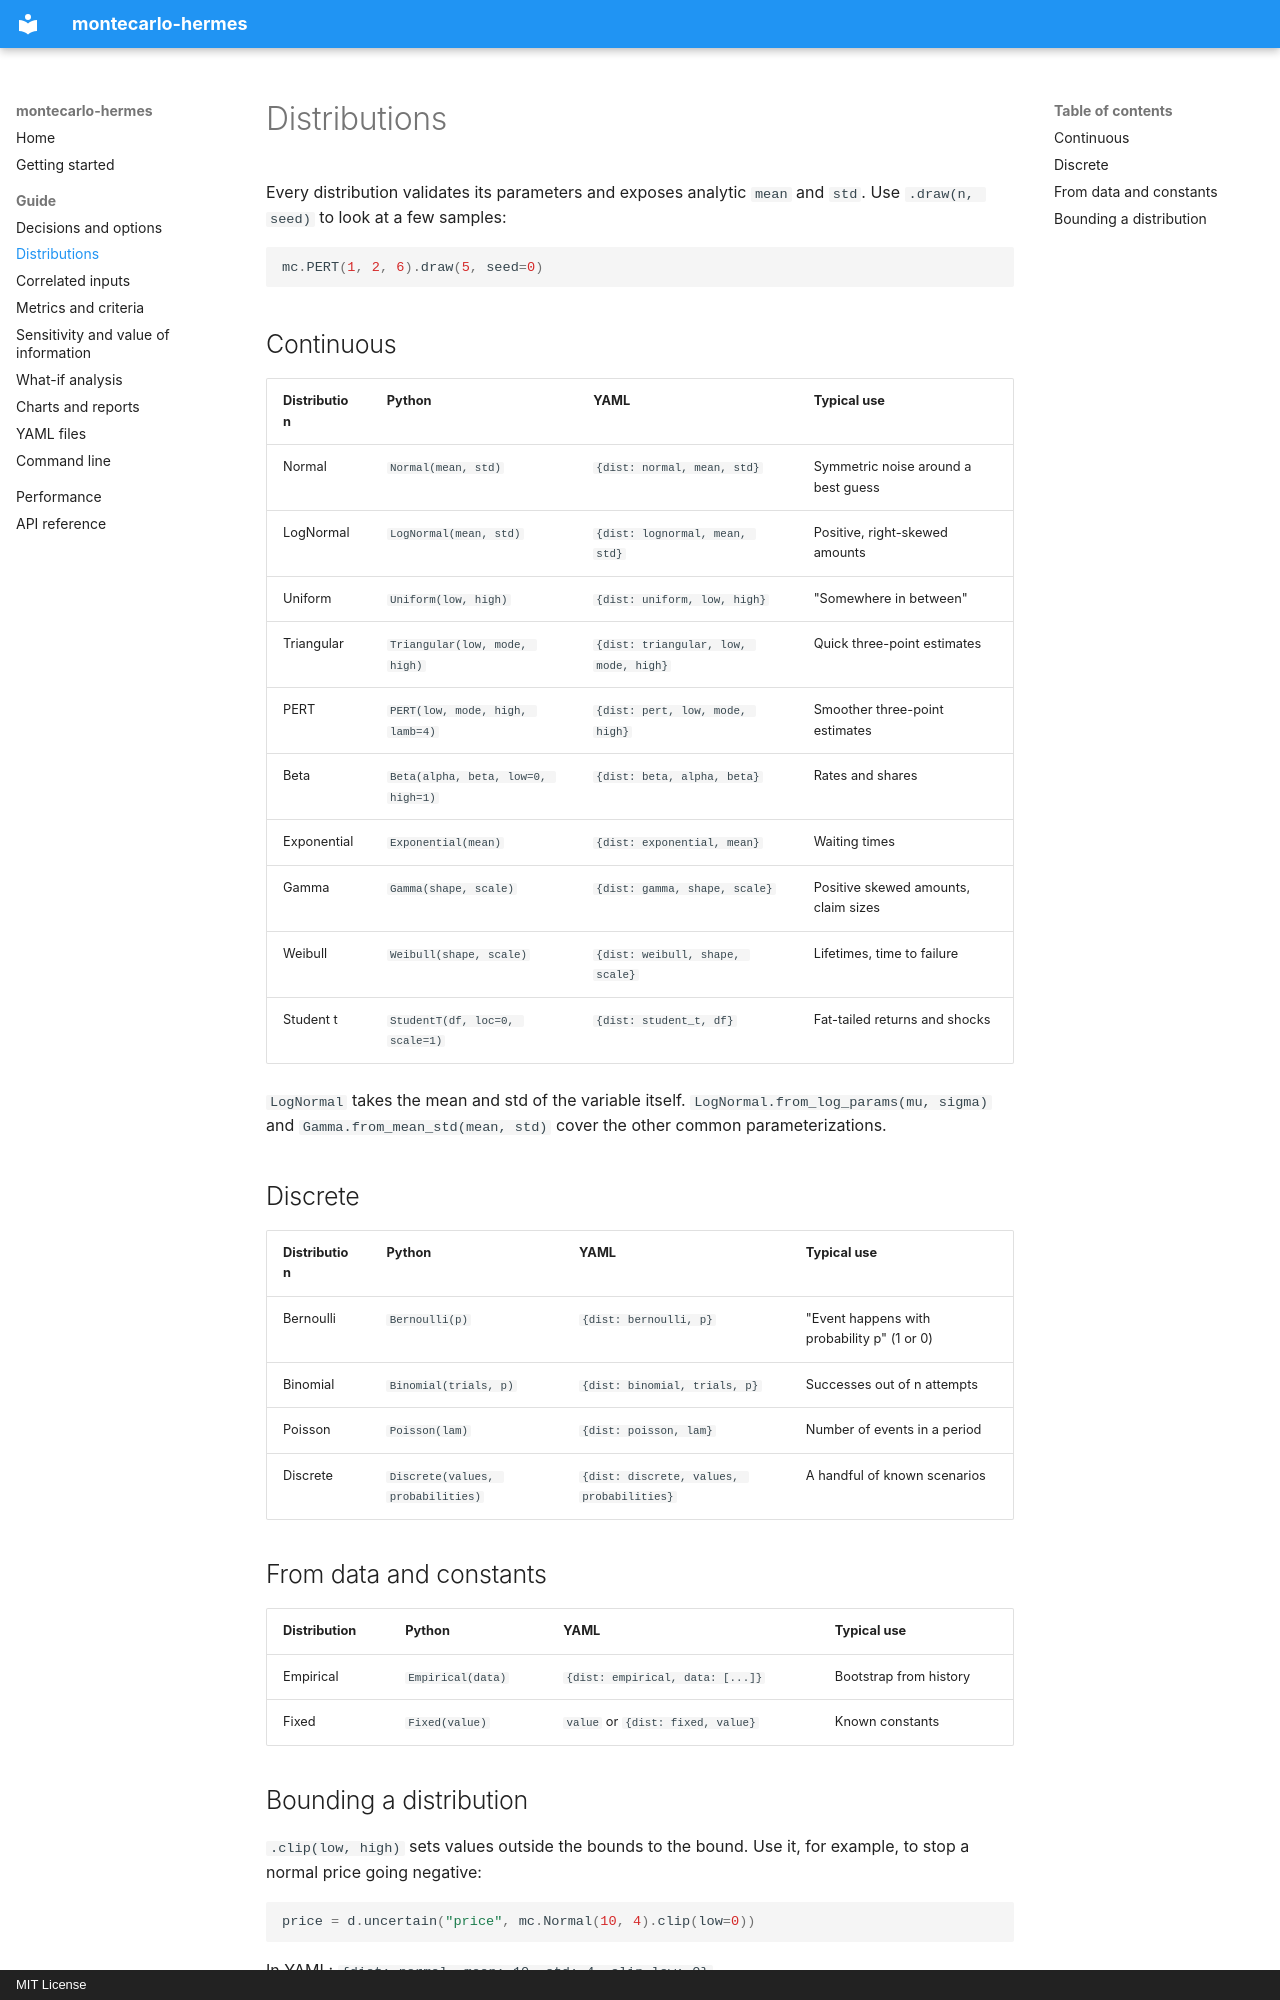

repository: tetttet/montecarlo-hermes · page: guide/distributions/index.html · generator: mkdocs · copyright: MIT License

# Distributions

Every distribution validates its parameters and exposes analytic `mean` and `std`. Use `.draw(n, seed)` to look at a few samples:

```python
mc.PERT(1, 2, 6).draw(5, seed=0)
```

## Continuous

| Distribution | Python | YAML | Typical use |
|---|---|---|---|
| Normal | `Normal(mean, std)` | `{dist: normal, mean, std}` | Symmetric noise around a best guess |
| LogNormal | `LogNormal(mean, std)` | `{dist: lognormal, mean, std}` | Positive, right-skewed amounts |
| Uniform | `Uniform(low, high)` | `{dist: uniform, low, high}` | "Somewhere in between" |
| Triangular | `Triangular(low, mode, high)` | `{dist: triangular, low, mode, high}` | Quick three-point estimates |
| PERT | `PERT(low, mode, high, lamb=4)` | `{dist: pert, low, mode, high}` | Smoother three-point estimates |
| Beta | `Beta(alpha, beta, low=0, high=1)` | `{dist: beta, alpha, beta}` | Rates and shares |
| Exponential | `Exponential(mean)` | `{dist: exponential, mean}` | Waiting times |
| Gamma | `Gamma(shape, scale)` | `{dist: gamma, shape, scale}` | Positive skewed amounts, claim sizes |
| Weibull | `Weibull(shape, scale)` | `{dist: weibull, shape, scale}` | Lifetimes, time to failure |
| Student t | `StudentT(df, loc=0, scale=1)` | `{dist: student_t, df}` | Fat-tailed returns and shocks |

`LogNormal` takes the mean and std of the variable itself. `LogNormal.from_log_params(mu, sigma)` and `Gamma.from_mean_std(mean, std)` cover the other common parameterizations.

## Discrete

| Distribution | Python | YAML | Typical use |
|---|---|---|---|
| Bernoulli | `Bernoulli(p)` | `{dist: bernoulli, p}` | "Event happens with probability p" (1 or 0) |
| Binomial | `Binomial(trials, p)` | `{dist: binomial, trials, p}` | Successes out of n attempts |
| Poisson | `Poisson(lam)` | `{dist: poisson, lam}` | Number of events in a period |
| Discrete | `Discrete(values, probabilities)` | `{dist: discrete, values, probabilities}` | A handful of known scenarios |

## From data and constants

| Distribution | Python | YAML | Typical use |
|---|---|---|---|
| Empirical | `Empirical(data)` | `{dist: empirical, data: [...]}` | Bootstrap from history |
| Fixed | `Fixed(value)` | `value` or `{dist: fixed, value}` | Known constants |
